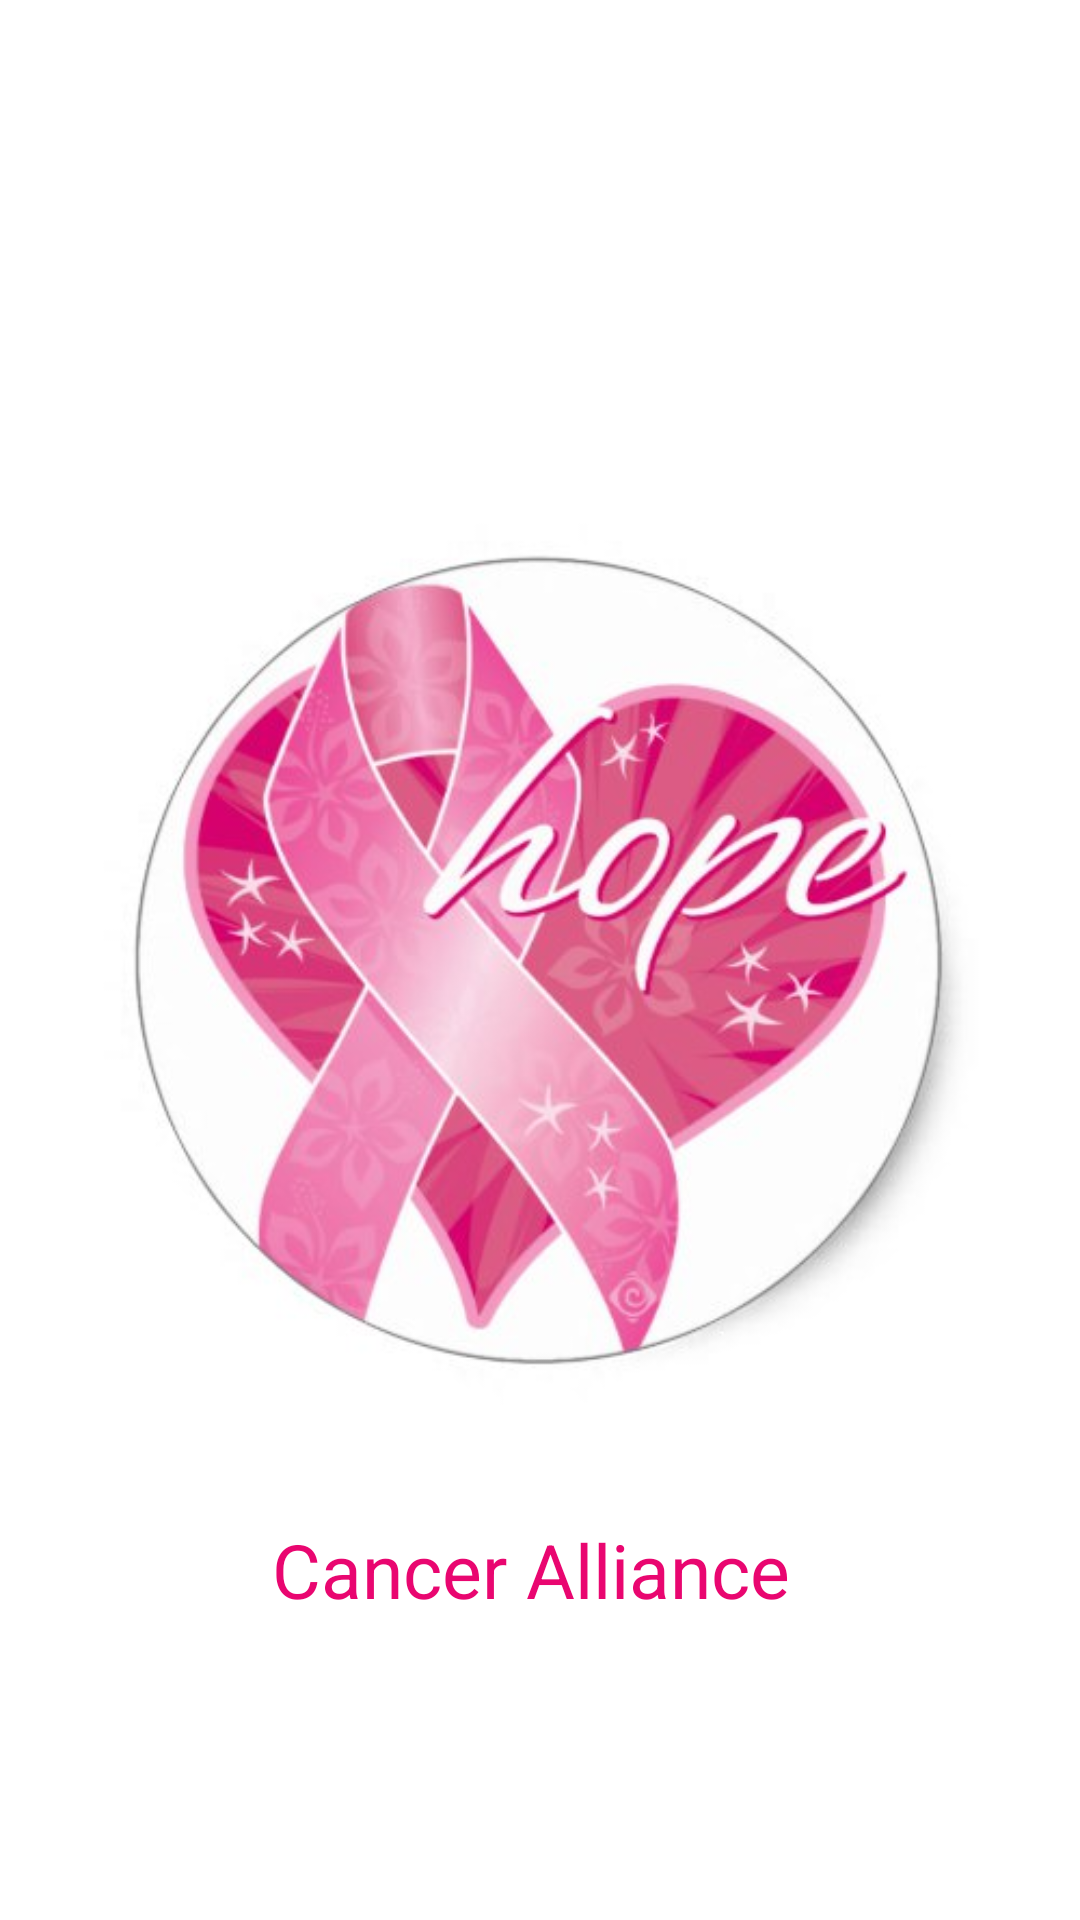

Write the Android layout XML for this screen, with the resource values it uses.
<!-- AndroidManifest.xml: application theme AppTheme -->
<!-- res/layout/activity_splash.xml -->
<?xml version="1.0" encoding="utf-8"?>
<RelativeLayout xmlns:android="http://schemas.android.com/apk/res/android"
    xmlns:app="http://schemas.android.com/apk/res-auto"
    xmlns:tools="http://schemas.android.com/tools"
    android:layout_width="match_parent"
    android:layout_height="match_parent"
    android:background="@color/white"
    tools:context="app.feed.mercyapp.SplashActivity">
    <ImageView
        android:id="@+id/imgLogo"
        android:layout_width="wrap_content"
        android:layout_height="wrap_content"
        android:layout_centerInParent="true"
        android:src="@drawable/label" />

    <TextView
        android:layout_width="fill_parent"
        android:layout_height="wrap_content"
        android:layout_alignParentBottom="true"
        android:layout_marginBottom="100dp"
        android:gravity="center_horizontal"
        android:text="Cancer Alliance "
        android:textColor="@color/colorAccent"
        android:textSize="25sp" />
</RelativeLayout>
<!-- resources referenced by this layout -->
<resources>
  <color name="colorAccent">#e90670</color>
  <color name="white">#FFFFFF</color>
  <!-- drawable label: jpg bitmap (drawable, 31246 bytes) -->
  <style name="AppTheme" parent="Theme.AppCompat.Light.NoActionBar">
          
          <item name="colorPrimary">@color/colorPrimary</item>
          <item name="colorPrimaryDark">@color/colorPrimaryDark</item>
          <item name="colorAccent">@color/colorAccent</item>
      </style>
  <color name="colorPrimary">#ad1457</color>
  <color name="colorPrimaryDark">#880e4f</color>
</resources>
